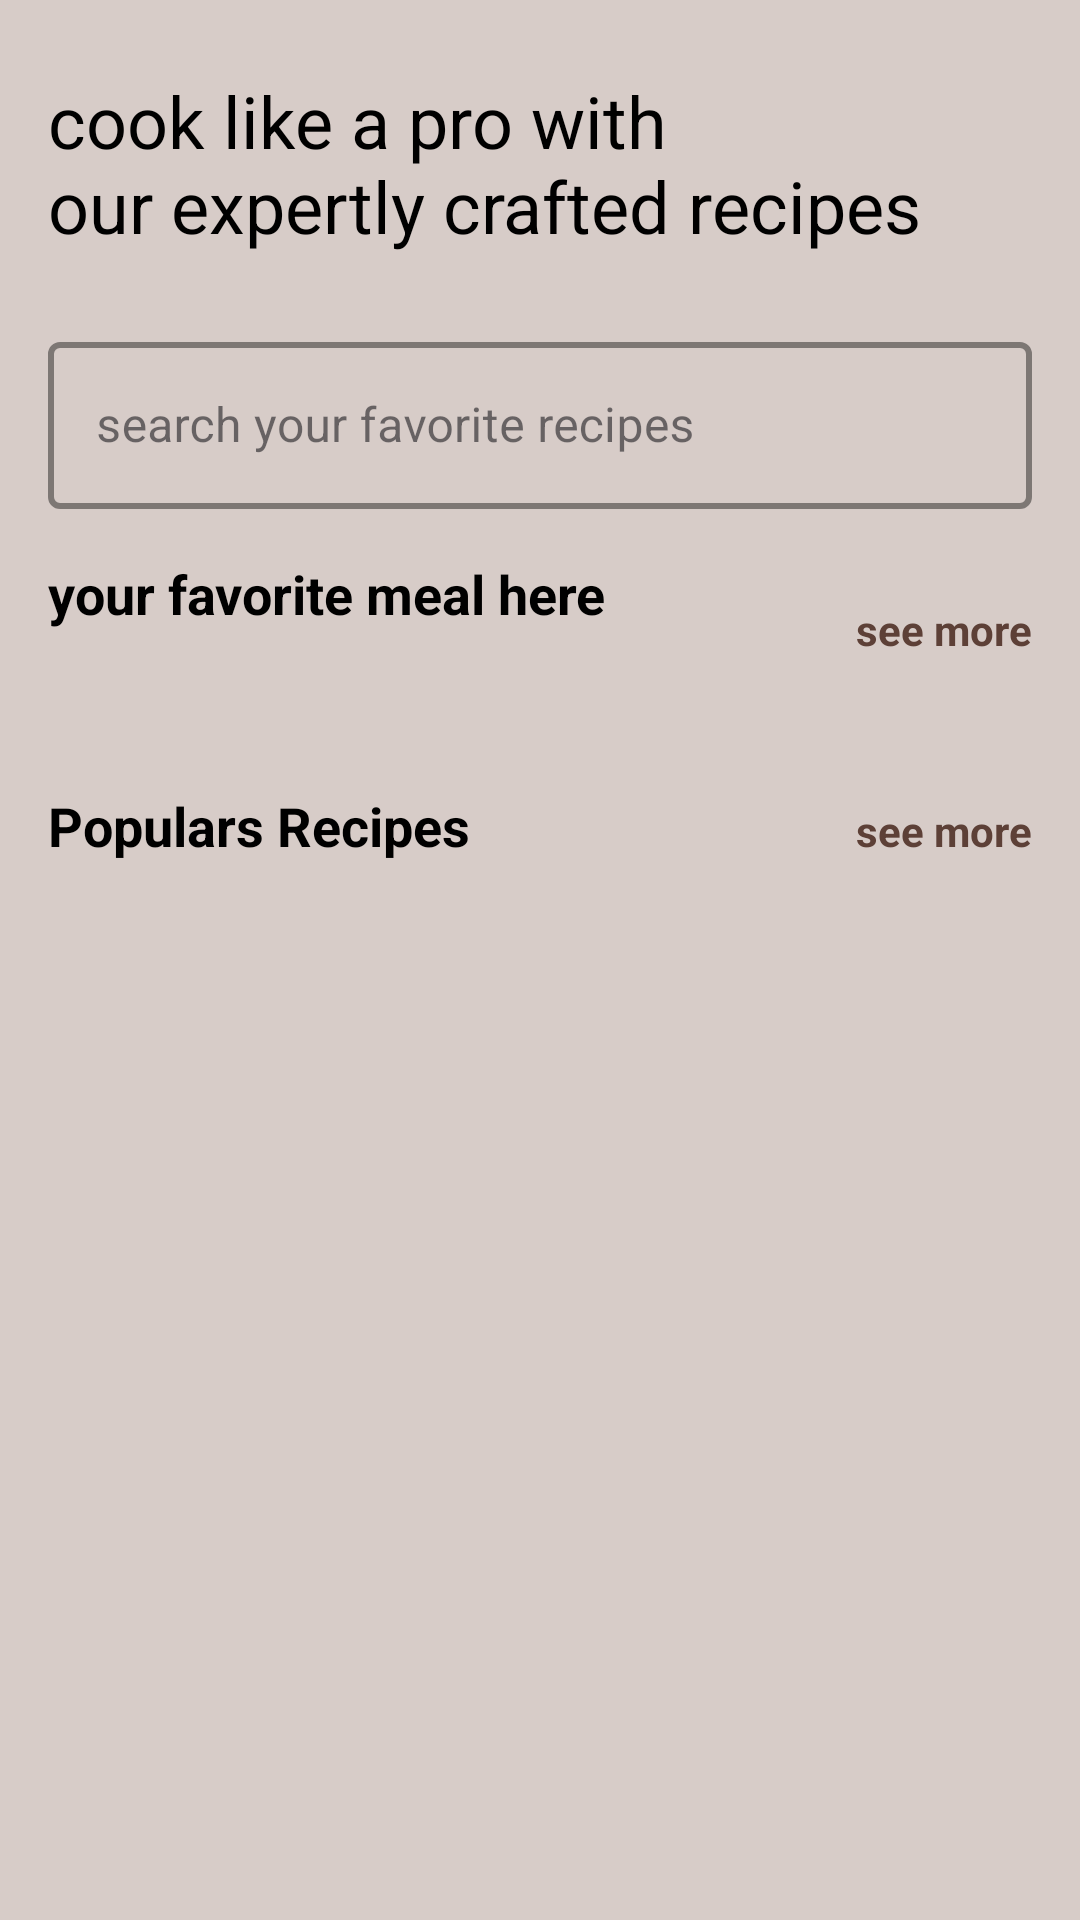

Here is an Android app screen rendered from its layout file. Give the layout XML and the strings, colors and styles it references.
<!-- AndroidManifest.xml: application theme Theme.Recipe_app -->
<!-- res/layout/fragment_home.xml -->
<?xml version="1.0" encoding="utf-8"?>
<androidx.constraintlayout.widget.ConstraintLayout xmlns:android="http://schemas.android.com/apk/res/android"
    xmlns:app="http://schemas.android.com/apk/res-auto"
    xmlns:tools="http://schemas.android.com/tools"
    android:layout_width="match_parent"
    android:layout_height="match_parent"
    android:background="@color/primaryLight"
    android:focusable="true"
    android:focusableInTouchMode="true"
    tools:context=".fragment.HomeFragment">

    <TextView
        android:id="@+id/tv_title"
        android:layout_width="0dp"
        android:layout_height="wrap_content"
        android:layout_marginStart="16dp"
        android:layout_marginTop="24dp"
        android:layout_marginEnd="16dp"
        android:text="@string/cook_like_a_pro_with_nour_expertly_crafted_recipes"
        android:textColor="@color/black"
        android:textSize="24sp"
        app:layout_constraintEnd_toEndOf="parent"
        app:layout_constraintStart_toStartOf="parent"
        app:layout_constraintTop_toTopOf="parent" />

    <com.google.android.material.textfield.TextInputLayout
        android:id="@+id/textInputLayout"
        android:layout_width="0dp"
        android:layout_height="wrap_content"
        android:layout_marginStart="16dp"
        android:layout_marginTop="24dp"
        android:layout_marginEnd="16dp"
        app:layout_constraintEnd_toEndOf="parent"
        app:layout_constraintStart_toStartOf="parent"
        app:layout_constraintTop_toBottomOf="@+id/tv_title">

        <com.google.android.material.textfield.TextInputEditText
            android:id="@+id/et_search"
            android:layout_width="match_parent"
            android:layout_height="wrap_content"
            android:hint="@string/search_your_favourite_recipe"
            android:imeOptions="actionSearch"
            android:outlineAmbientShadowColor="@color/primaryDark"
            android:inputType="text"
            android:drawablePadding="8dp"
            android:drawableStart="@drawable/ic_search"
            android:maxLines="1" />
    </com.google.android.material.textfield.TextInputLayout>

    <TextView
        android:id="@+id/tv_fvrt_meal"
        android:layout_width="wrap_content"
        android:layout_height="wrap_content"
        android:layout_marginTop="16dp"
        android:text="@string/your_favorites_meal_here"
        android:textColor="@color/black"
        android:textSize="18sp"
        android:textStyle="bold"
        app:layout_constraintStart_toStartOf="@+id/textInputLayout"
        app:layout_constraintTop_toBottomOf="@+id/textInputLayout" />

    <androidx.recyclerview.widget.RecyclerView
        android:id="@+id/rv_favourite_meal"
        android:layout_width="0dp"
        android:layout_height="wrap_content"
        android:layout_marginStart="16dp"
        android:layout_marginTop="8dp"
        android:layout_marginEnd="16dp"
        android:orientation="horizontal"
        app:layoutManager="androidx.recyclerview.widget.LinearLayoutManager"
        app:layout_constraintEnd_toEndOf="parent"
        app:layout_constraintStart_toStartOf="parent"
        app:layout_constraintTop_toBottomOf="@+id/tv_fvrt_meal" />

    <TextView
        android:id="@+id/tv_populars"
        android:layout_width="wrap_content"
        android:layout_height="wrap_content"
        android:layout_marginTop="24dp"
        android:text="Populars Recipes"
        android:textSize="18sp"
        android:textColor="@color/black"
        android:textStyle="bold"
        app:layout_constraintStart_toStartOf="@+id/rv_favourite_meal"
        app:layout_constraintTop_toBottomOf="@+id/rv_favourite_meal" />

    <androidx.recyclerview.widget.RecyclerView
        android:id="@+id/rv_populars"
        android:layout_width="0dp"
        android:layout_height="wrap_content"
        android:layout_marginStart="16dp"
        android:layout_marginTop="16dp"
        android:layout_marginEnd="16dp"
        android:orientation="horizontal"
        app:layoutManager="androidx.recyclerview.widget.LinearLayoutManager"
        app:layout_constraintEnd_toEndOf="parent"
        app:layout_constraintStart_toStartOf="parent"
        app:layout_constraintTop_toBottomOf="@+id/tv_populars" />

    <TextView
        android:id="@+id/tv_see_all_favourite"
        android:layout_width="wrap_content"
        android:layout_height="wrap_content"
        android:layout_marginTop="4dp"
        android:layout_marginEnd="16dp"
        android:layout_marginBottom="1dp"
        android:text="@string/see_more"
        android:textColor="@color/primaryDark"
        android:textStyle="bold"
        app:layout_constraintBottom_toBottomOf="@+id/tv_fvrt_meal"
        app:layout_constraintEnd_toEndOf="parent"
        app:layout_constraintTop_toTopOf="@+id/tv_fvrt_meal" />

    <TextView
        android:id="@+id/tv_see_all_populars"
        android:layout_width="wrap_content"
        android:layout_height="wrap_content"
        android:layout_marginTop="4dp"
        android:layout_marginEnd="16dp"
        android:layout_marginBottom="1dp"
        android:text="@string/see_more"
        android:textColor="@color/primaryDark"
        android:textStyle="bold"
        app:layout_constraintBottom_toBottomOf="@+id/tv_populars"
        app:layout_constraintEnd_toEndOf="parent"
        app:layout_constraintTop_toTopOf="@+id/tv_populars" />

    <ImageView
        android:id="@+id/btn_setting"
        android:layout_width="wrap_content"
        android:layout_height="wrap_content"
        android:src="@drawable/ic_home"
        app:layout_constraintBottom_toBottomOf="@+id/tv_title"
        app:layout_constraintEnd_toEndOf="@+id/tv_title"
        app:layout_constraintHorizontal_bias="0.935"
        app:layout_constraintStart_toStartOf="@+id/tv_title"
        app:layout_constraintTop_toTopOf="@+id/tv_title" />
</androidx.constraintlayout.widget.ConstraintLayout>
<!-- resources referenced by this layout -->
<resources>
  <color name="black">#FF000000</color>
  <color name="primaryDark">#5D4037</color>
  <color name="primaryLight">#D7CCC8</color>
  <string name="cook_like_a_pro_with_nour_expertly_crafted_recipes">cook like a pro with \nour expertly crafted recipes</string>
  <string name="search_your_favourite_recipe">search your favorite recipes\n</string>
  <string name="see_more">see more</string>
  <string name="your_favorites_meal_here">your favorite meal here\n</string>
  <style name="Theme.Recipe_app" parent="Base.Theme.Recipe_app" />
  <style name="Base.Theme.Recipe_app" parent="Theme.Material3.DayNight.NoActionBar">
          
          
          <item name="textInputStyle">@style/MyTextInputStyle</item>
  
      </style>
  <style name="MyTextInputStyle" parent="Widget.MaterialComponents.TextInputLayout.OutlinedBox">
      <item name="boxStrokeColor">#5D4037</item> 
      <item name="boxStrokeWidth">2dp</item>
      <item name="boxStrokeWidthFocused">3dp</item> 
  </style>
</resources>
